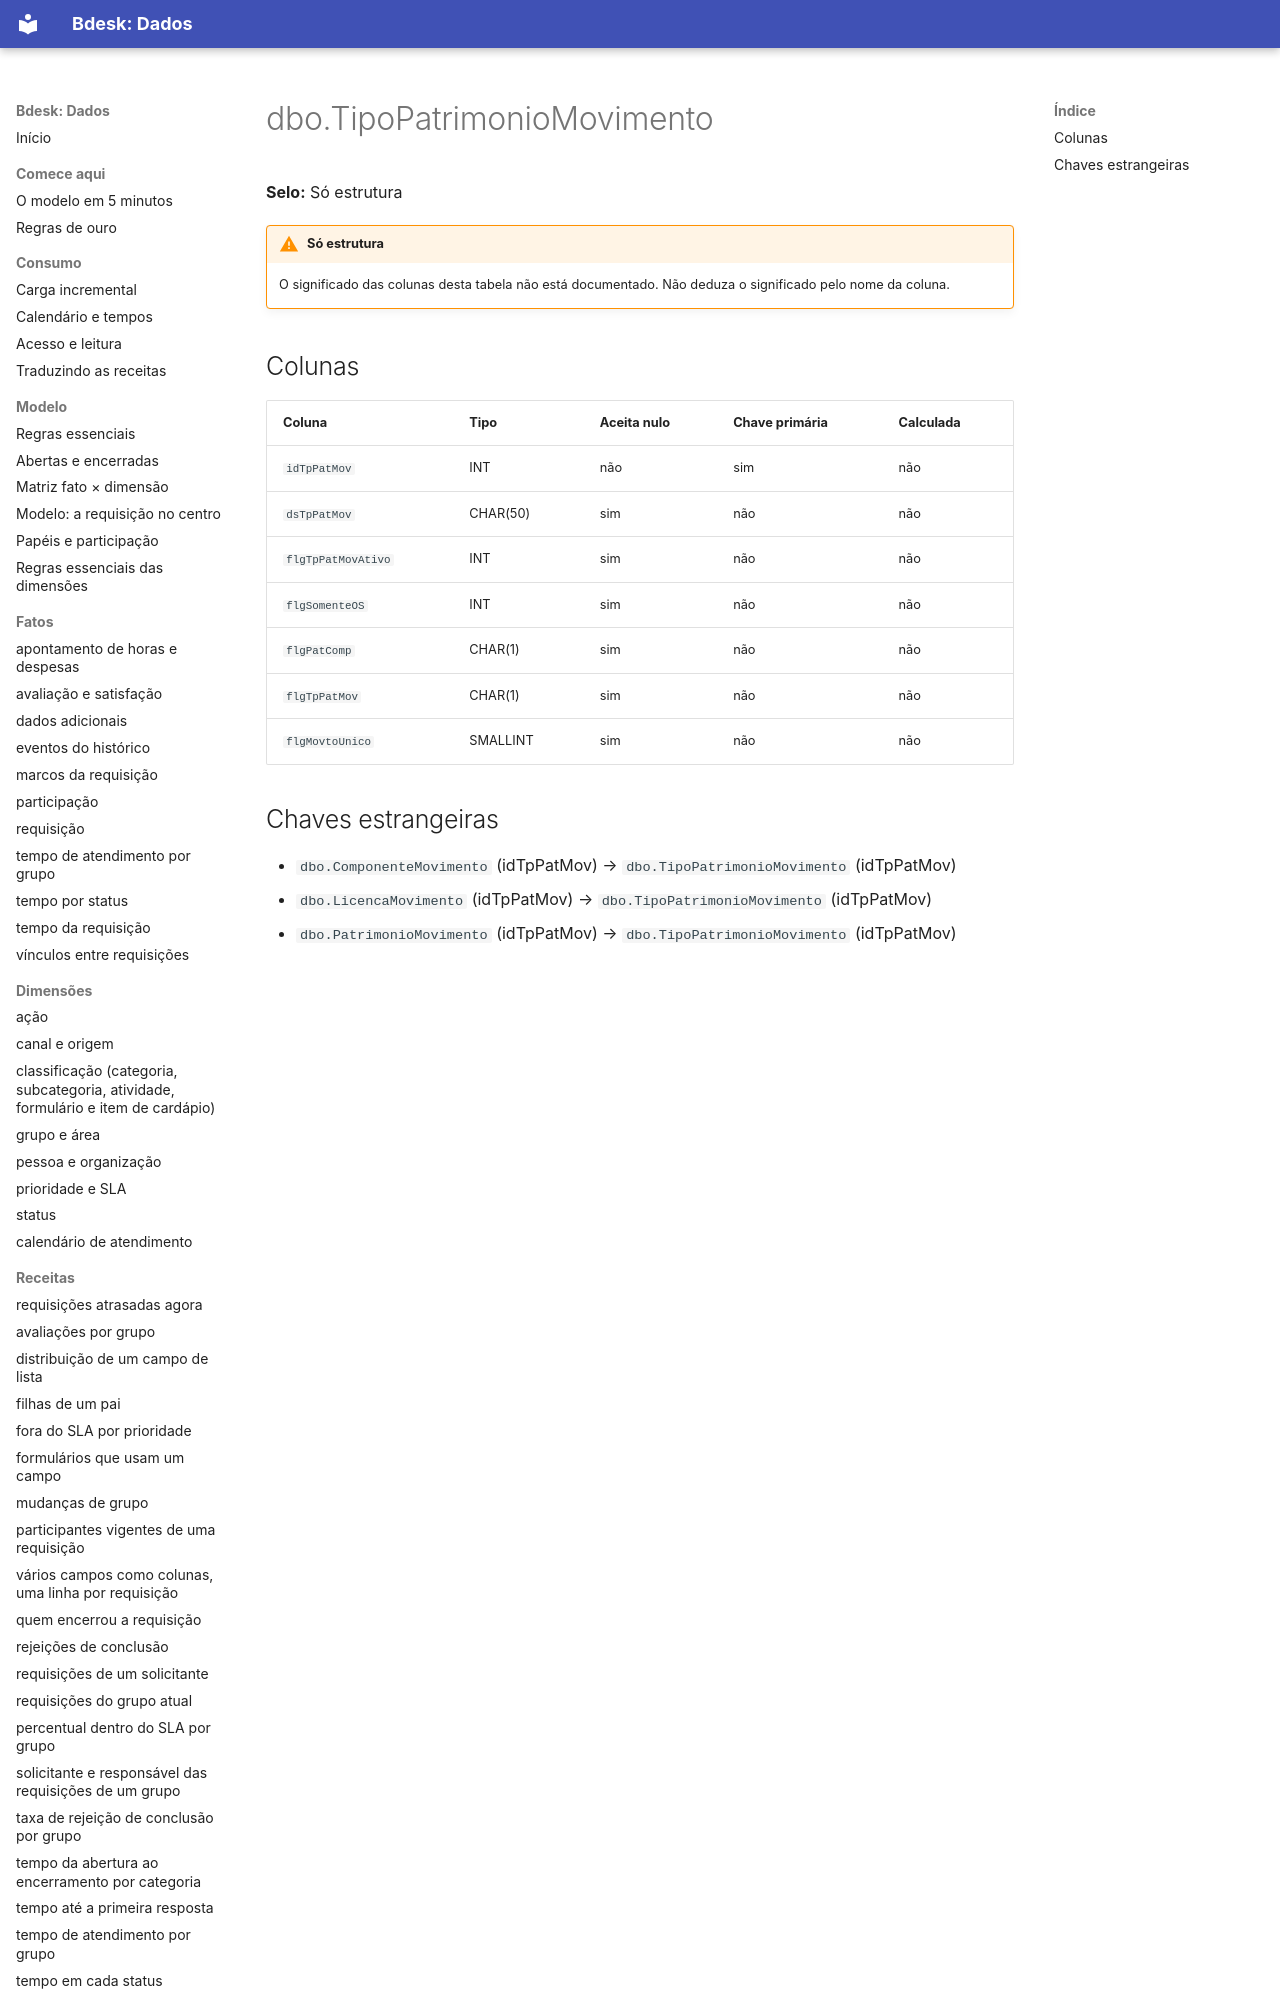

repository: bdeskapp/dados · page: dicionario/dbo-tipopatrimoniomovimento/index.html · generator: mkdocs

---
gerado: sincronizacao
---

# dbo.TipoPatrimonioMovimento

**Selo:** Só estrutura

!!! warning "Só estrutura"
    O significado das colunas desta tabela não está documentado. Não deduza o significado pelo nome da coluna.

## Colunas

| Coluna | Tipo | Aceita nulo | Chave primária | Calculada |
|---|---|---|---|---|
| `idTpPatMov` | INT | não | sim | não |
| `dsTpPatMov` | CHAR(50) | sim | não | não |
| `flgTpPatMovAtivo` | INT | sim | não | não |
| `flgSomenteOS` | INT | sim | não | não |
| `flgPatComp` | CHAR(1) | sim | não | não |
| `flgTpPatMov` | CHAR(1) | sim | não | não |
| `flgMovtoUnico` | SMALLINT | sim | não | não |
